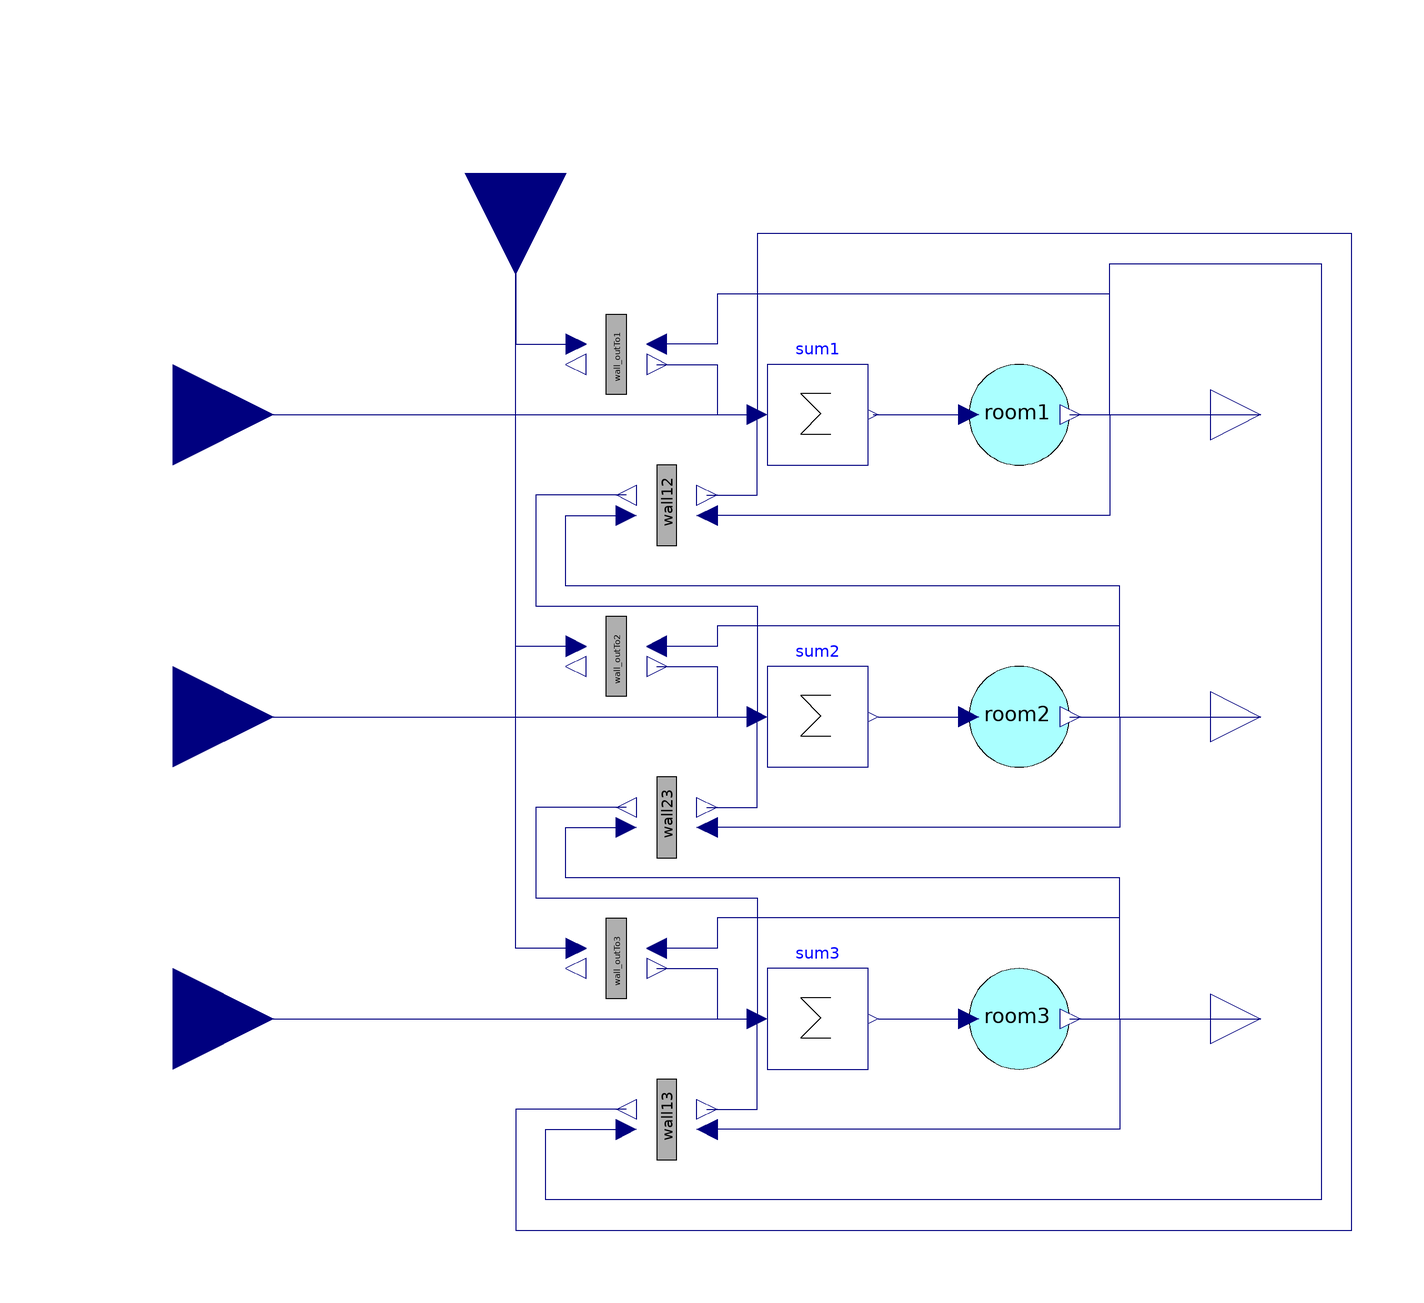

The Modelica model whose source follows is shown above as a component diagram (icons at their Placement, wires along their Line points).

model House
      parameter Modelica.SIunits.SpecificHeatCapacity cp = 1006;
      parameter Modelica.SIunits.SurfaceCoefficientOfHeatTransfer lambda = 0.3;
      Room room1(V = 4 * 10 * 2.5, cp = cp) annotation(
        Placement(visible = true, transformation(origin = {60, 60}, extent = {{-10, -10}, {10, 10}}, rotation = 0)));
      Room room2(V = 3 * 4 * 2.5, cp = cp) annotation(
        Placement(visible = true, transformation(origin = {60, 0}, extent = {{-10, -10}, {10, 10}}, rotation = 0)));
      Room room3(V = 3 * 6 * 2.5, cp = cp) annotation(
        Placement(visible = true, transformation(origin = {60, -60}, extent = {{-10, -10}, {10, 10}}, rotation = 0)));
      Modelica.Blocks.Interfaces.RealInput Pow1 annotation(
        Placement(visible = true, transformation(origin = {-108, 60}, extent = {{-20, -20}, {20, 20}}, rotation = 0), iconTransformation(origin = {-98, 60}, extent = {{-20, -20}, {20, 20}}, rotation = 0)));
      Modelica.Blocks.Interfaces.RealInput Pow2 annotation(
        Placement(visible = true, transformation(origin = {-108, 0}, extent = {{-20, -20}, {20, 20}}, rotation = 0), iconTransformation(origin = {-100, 0}, extent = {{-20, -20}, {20, 20}}, rotation = 0)));
      Modelica.Blocks.Interfaces.RealInput Pow3 annotation(
        Placement(visible = true, transformation(origin = {-108, -60}, extent = {{-20, -20}, {20, 20}}, rotation = 0), iconTransformation(origin = {-96, -60}, extent = {{-20, -20}, {20, 20}}, rotation = 0)));
      Modelica.Blocks.Interfaces.RealOutput Temp1 annotation(
        Placement(visible = true, transformation(origin = {108, 60}, extent = {{-10, -10}, {10, 10}}, rotation = 0), iconTransformation(origin = {102, 60}, extent = {{-10, -10}, {10, 10}}, rotation = 0)));
      Modelica.Blocks.Interfaces.RealOutput Temp2 annotation(
        Placement(visible = true, transformation(origin = {108, 0}, extent = {{-10, -10}, {10, 10}}, rotation = 0), iconTransformation(origin = {100, 0}, extent = {{-10, -10}, {10, 10}}, rotation = 0)));
      Modelica.Blocks.Interfaces.RealOutput Temp3 annotation(
        Placement(visible = true, transformation(origin = {108, -60}, extent = {{-10, -10}, {10, 10}}, rotation = 0), iconTransformation(origin = {100, -62}, extent = {{-10, -10}, {10, 10}}, rotation = 0)));
      Modelica.Blocks.Interfaces.RealInput OutTemp annotation(
        Placement(visible = true, transformation(origin = {-40, 108}, extent = {{-20, -20}, {20, 20}}, rotation = -90), iconTransformation(origin = {-42, 98}, extent = {{-20, -20}, {20, 20}}, rotation = 0)));
      Modelica.Blocks.Math.Sum sum1(nin = 4) annotation(
        Placement(visible = true, transformation(origin = {20, 60}, extent = {{-10, -10}, {10, 10}}, rotation = 0)));
      Modelica.Blocks.Math.Sum sum2(nin = 4) annotation(
        Placement(visible = true, transformation(origin = {20, 0}, extent = {{-10, -10}, {10, 10}}, rotation = 0)));
      Modelica.Blocks.Math.Sum sum3(nin = 4) annotation(
        Placement(visible = true, transformation(origin = {20, -60}, extent = {{-10, -10}, {10, 10}}, rotation = 0)));
      Wall wall_outTo1(S = 18 * 2.5, lambda = lambda) annotation(
        Placement(visible = true, transformation(origin = {-20, 72}, extent = {{-10, 10}, {10, -10}}, rotation = 0)));
      Wall wall_outTo2(S = 7 * 2.5, lambda = lambda) annotation(
        Placement(visible = true, transformation(origin = {-20, 12}, extent = {{-10, 10}, {10, -10}}, rotation = 0)));
      Wall wall_outTo3(S = 9 * 2.5, lambda = lambda) annotation(
        Placement(visible = true, transformation(origin = {-20, -48}, extent = {{-10, 10}, {10, -10}}, rotation = 0)));
      Wall wall12(S = 4 * 2.5, lambda = lambda) annotation(
        Placement(visible = true, transformation(origin = {-10, 42}, extent = {{-10, -10}, {10, 10}}, rotation = 0)));
      Wall wall13(S = 6 * 2.5, lambda = lambda) annotation(
        Placement(visible = true, transformation(origin = {-10, -80}, extent = {{-10, -10}, {10, 10}}, rotation = 0)));
      Wall wall23(S = 3 * 2.5, lambda = lambda) annotation(
        Placement(visible = true, transformation(origin = {-10, -20}, extent = {{-10, -10}, {10, 10}}, rotation = 0)));
    equation
      connect(room1.Tin, wall13.T_a) annotation(
        Line(points = {{70, 60}, {78, 60}, {78, 90}, {120, 90}, {120, -96}, {-34, -96}, {-34, -82}, {-18, -82}, {-18, -82}}, color = {0, 0, 127}));
      connect(room1.Tin, wall12.T_b) annotation(
        Line(points = {{70, 60}, {78, 60}, {78, 40}, {-2, 40}, {-2, 40}}, color = {0, 0, 127}));
      connect(room2.Tin, wall12.T_a) annotation(
        Line(points = {{70, 0}, {80, 0}, {80, 26}, {-30, 26}, {-30, 40}, {-18, 40}, {-18, 40}}, color = {0, 0, 127}));
      connect(room2.Tin, wall23.T_b) annotation(
        Line(points = {{70, 0}, {80, 0}, {80, -22}, {-2, -22}, {-2, -22}}, color = {0, 0, 127}));
      connect(room3.Tin, wall23.T_a) annotation(
        Line(points = {{70, -60}, {80, -60}, {80, -32}, {-30, -32}, {-30, -22}, {-18, -22}, {-18, -22}}, color = {0, 0, 127}));
      connect(room3.Tin, wall13.T_b) annotation(
        Line(points = {{70, -60}, {80, -60}, {80, -82}, {-2, -82}, {-2, -82}}, color = {0, 0, 127}));
      connect(room3.Tin, wall_outTo3.T_b) annotation(
        Line(points = {{70, -60}, {80, -60}, {80, -40}, {0, -40}, {0, -46}, {-12, -46}, {-12, -46}}, color = {0, 0, 127}));
      connect(room2.Tin, wall_outTo2.T_b) annotation(
        Line(points = {{70, 0}, {80, 0}, {80, 18}, {0, 18}, {0, 14}, {-12, 14}, {-12, 14}}, color = {0, 0, 127}));
      connect(room1.Tin, wall_outTo1.T_b) annotation(
        Line(points = {{70, 60}, {78, 60}, {78, 84}, {0, 84}, {0, 74}, {-12, 74}, {-12, 74}}, color = {0, 0, 127}));
      connect(wall_outTo3.Q_b, sum3.u[1]) annotation(
        Line(points = {{-12, -50}, {0, -50}, {0, -60}, {8, -60}}, color = {0, 0, 127}));
      connect(wall_outTo3.T_a, OutTemp) annotation(
        Line(points = {{-28, -46}, {-40, -46}, {-40, 108}}, color = {0, 0, 127}));
      connect(wall_outTo2.Q_b, sum2.u[1]) annotation(
        Line(points = {{-12, 10}, {0, 10}, {0, 0}, {8, 0}}, color = {0, 0, 127}));
      connect(wall_outTo2.T_a, OutTemp) annotation(
        Line(points = {{-28, 14}, {-40, 14}, {-40, 108}}, color = {0, 0, 127}));
      connect(wall_outTo1.Q_b, sum1.u[1]) annotation(
        Line(points = {{-12, 70}, {0, 70}, {0, 60}, {8, 60}}, color = {0, 0, 127}));
      connect(OutTemp, wall_outTo1.T_a) annotation(
        Line(points = {{-40, 108}, {-40, 74}, {-28, 74}}, color = {0, 0, 127}));
      connect(room1.Tin, Temp1) annotation(
        Line(points = {{70, 60}, {108, 60}}, color = {0, 0, 127}));
      connect(sum1.y, room1.Qin) annotation(
        Line(points = {{31, 60}, {50, 60}}, color = {0, 0, 127}));
      connect(Pow1, sum1.u[4]) annotation(
        Line(points = {{-108, 60}, {8, 60}}, color = {0, 0, 127}));
      connect(wall13.Q_a, sum1.u[3]) annotation(
        Line(points = {{-18, -78}, {-40, -78}, {-40, -102}, {126, -102}, {126, 96}, {8, 96}, {8, 60}}, color = {0, 0, 127}));
      connect(wall12.Q_b, sum1.u[2]) annotation(
        Line(points = {{-2, 44}, {8, 44}, {8, 60}}, color = {0, 0, 127}));
      connect(Pow2, sum2.u[4]) annotation(
        Line(points = {{-108, 0}, {8, 0}, {8, 0}, {8, 0}}, color = {0, 0, 127}));
      connect(Pow3, sum3.u[4]) annotation(
        Line(points = {{-108, -60}, {8, -60}, {8, -60}, {8, -60}}, color = {0, 0, 127}));
      connect(wall23.Q_a, sum3.u[3]) annotation(
        Line(points = {{-18, -18}, {-36, -18}, {-36, -36}, {8, -36}, {8, -58}, {8, -58}, {8, -60}}, color = {0, 0, 127}));
      connect(wall12.Q_a, sum2.u[3]) annotation(
        Line(points = {{-18, 44}, {-36, 44}, {-36, 22}, {8, 22}, {8, 0}, {8, 0}}, color = {0, 0, 127}));
      connect(wall13.Q_b, sum3.u[2]) annotation(
        Line(points = {{-2, -78}, {8, -78}, {8, -60}, {8, -60}}, color = {0, 0, 127}));
      connect(wall23.Q_b, sum2.u[2]) annotation(
        Line(points = {{-2, -18}, {8, -18}, {8, 0}, {8, 0}}, color = {0, 0, 127}));
      connect(room3.Tin, Temp3) annotation(
        Line(points = {{70, -60}, {108, -60}}, color = {0, 0, 127}));
      connect(room2.Tin, Temp2) annotation(
        Line(points = {{70, 0}, {100, 0}, {100, 0}, {108, 0}}, color = {0, 0, 127}));
      connect(sum3.y, room3.Qin) annotation(
        Line(points = {{32, -60}, {50, -60}}, color = {0, 0, 127}));
      connect(sum2.y, room2.Qin) annotation(
        Line(points = {{32, 0}, {50, 0}}, color = {0, 0, 127}));
      annotation(
        uses(Modelica(version = "3.2.2")));
    end House;